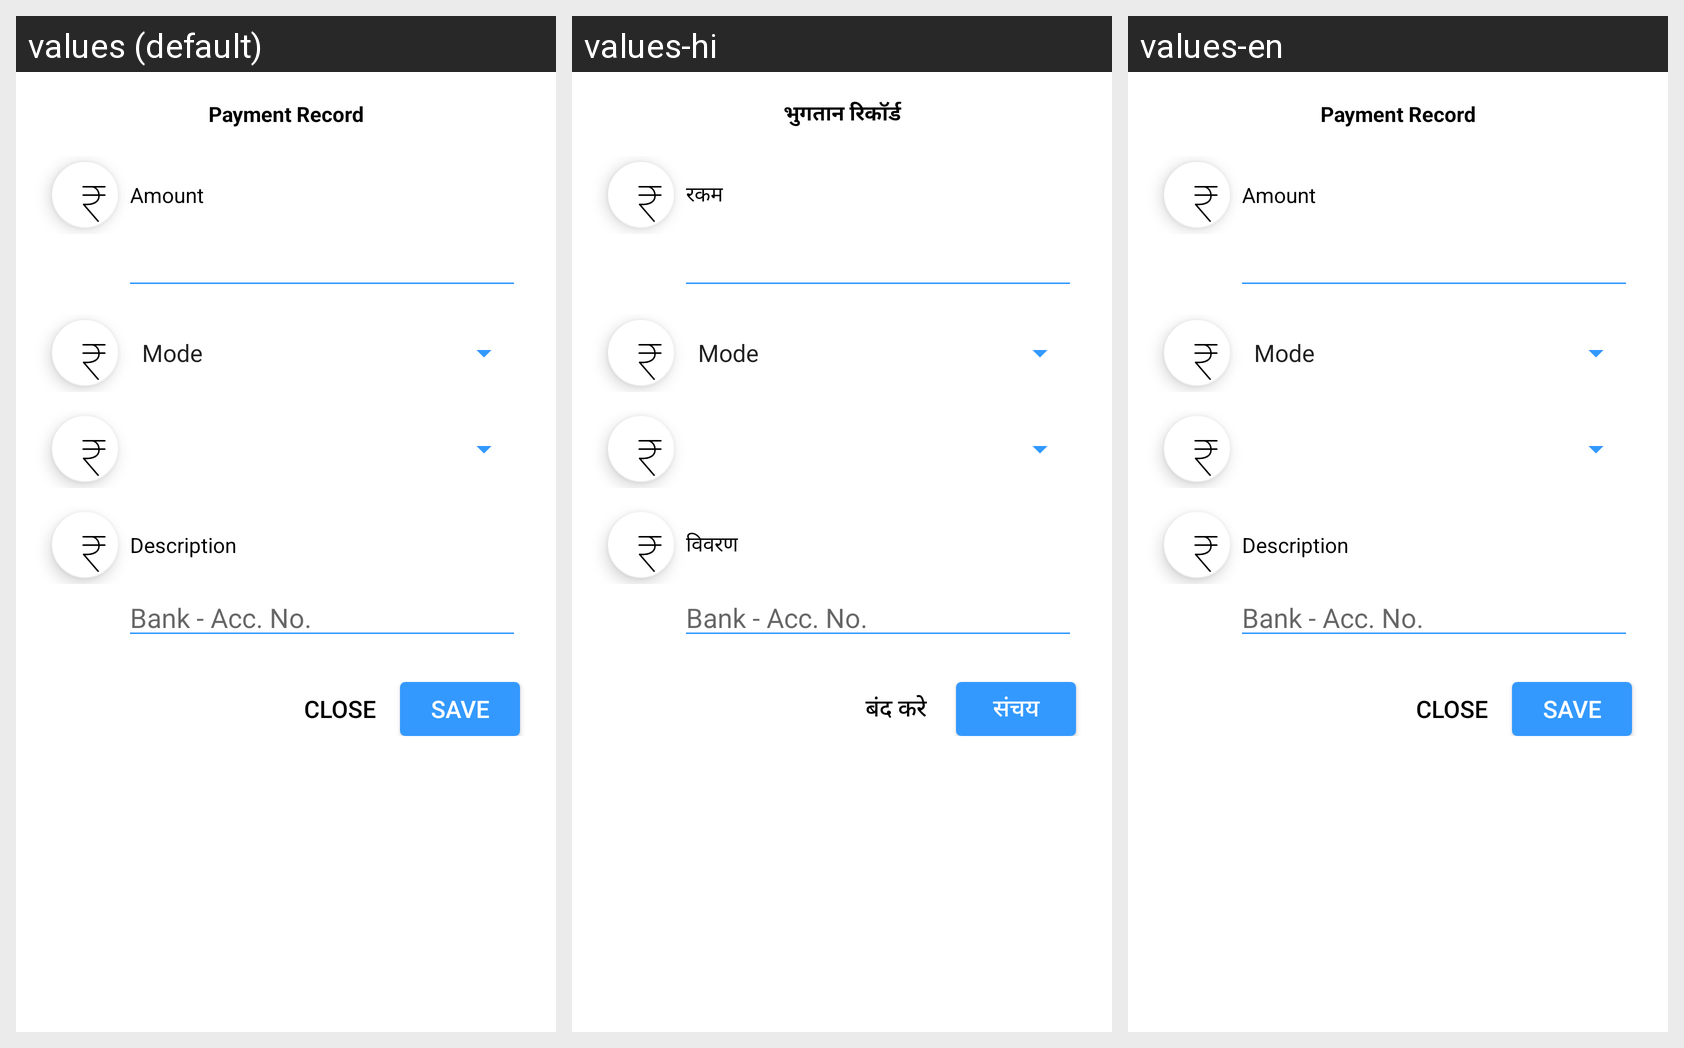

This grid shows one Android layout under several languages. Give, for every string resource on the screen, its name, the default text and each shown locale's text.
Android screen res/layout/payment_dialog.xml rendered under 3 locales, left to right: values (default), values-hi, values-en. Device: Nexus 5 (rendered at 1080×1920; each locale shown at half size, 540×960, under a caption strip naming it); theme AppTheme.
Strings drawn on this screen, with the default value and each locale's value (text and hints the layout hard-codes, and strings that could not be matched under every locale, appear in the picture but are not listed):

payment_record
  values: Payment Record
  values-hi: भुगतान रिकॉर्ड
  values-en: Payment Record

amount
  values: Amount
  values-hi: रकम
  values-en: Amount

description
  values: Description
  values-hi: विवरण
  values-en: Description

description_hint
  values: Bank - Acc. No.
  values-hi: Bank - Acc. No.
  values-en: Bank - Acc. No.

close
  values: CLOSE
  values-hi: बंद करे
  values-en: CLOSE

save
  values: SAVE
  values-hi: संचय
  values-en: SAVE
